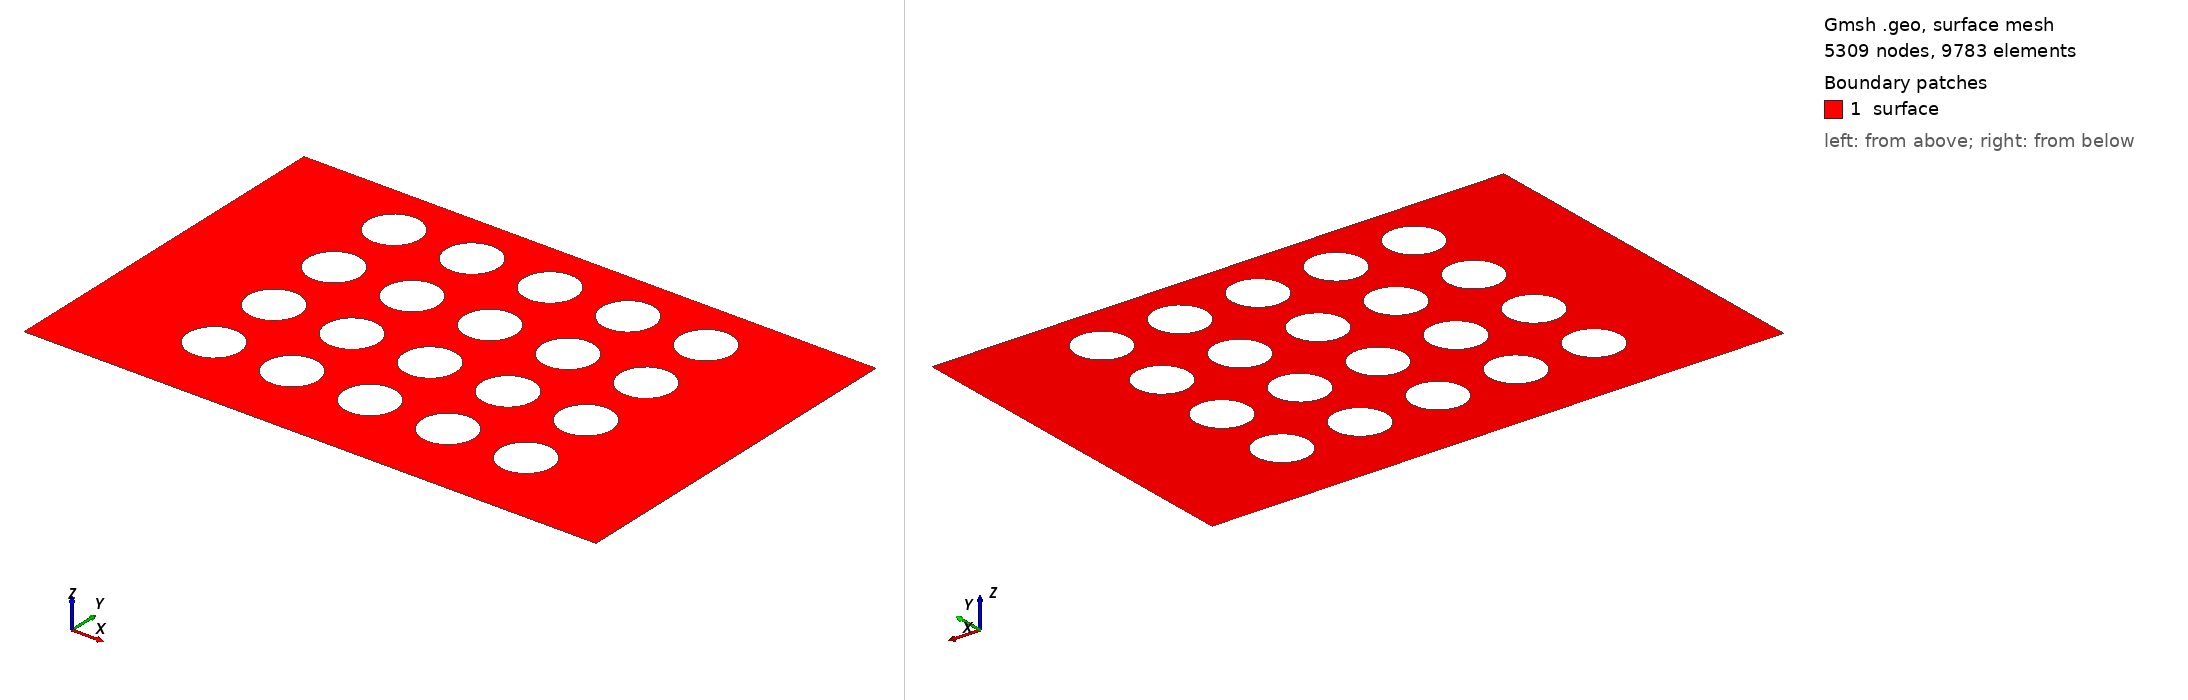

Gmsh geometry script, surface-meshed: 5309 nodes, 9783 surface elements. Boundary patches (legend numbers): 1 surface. Left view from above one corner, right view from below the opposite corner. Legend entries are the model's physical surfaces. The drawing asked Gmsh for element sizes between 1% and 20% of the model's largest extent; the script's own settings can give other sizes.

=== DPF_Local_(0.182e-3x0.286e-3)_5x4_obstaculos_6.5e-6&1.95e-6_mesh_26k_elem_2.6e-5_D.geo (drawn) ===
lci = 0.0000065; // quinas inferiores, 13x5
lcs = 0.0000065; // quinas superiores, 13x5
le  = 0.00000195; // elipse, 13x1.5

rh = 0.000013; // raio horizontal
rv = 0.000013; // raio vertical
Dh = 2*rh; Dv = 2*rv;
kh = 3*rh; // permeabilidade horizontal
kv = 3*rv; // permeabilidade vertical
xc = 2*Dh + rh; // x centro da 1a. elipse
yc = 3*rv; // y centro da 1a. elipse

nh = 5; // total de obstaculos horizontais
nv = 4; // total de obstaculos verticais

Lx = 2*xc + (nh-1)*kh; // comprimento da malha
Ly = yc + (nv-1)*kv + Dv; // largura da malha
//+
Point(1) = {         0,  0, 0, lci};
Point(2) = {        Lx,  0, 0, lci};
Point(3) = {        Lx, Ly, 0, lcs};
Point(4) = {Lx-xc+2*rh, Ly, 0, le };
Point(5) = {   xc-2*rh, Ly, 0, le };
Point(6) = {         0, Ly, 0, lcs};
//+
Line(1) = {1, 2};
Line(2) = {2, 3};
Line(3) = {3, 4};
Line(4) = {4, 5};
Line(5) = {5, 6};
Line(6) = {6, 1};

Curve Loop(1) = {3, 4, 5, 6, 1, 2};

// elipses horizontais (nh) e verticais (nv)
count=0;counte=0;countl=2;
For h In {0:nh-1}
 For v In {0:nv-1}
  //+
  Point(7+count)  = {   xc+kh*(h),    yc+kv*(v), 0, le};  // centro da elipse
  Point(8+count)  = {xc+rh+kh*(h),    yc+kv*(v), 0, le};  // direita da elipse
  Point(9+count)  = {   xc+kh*(h), yc+rv+kv*(v), 0, le};  // cima da elipse
  Point(10+count) = {xc-rh+kh*(h),    yc+kv*(v), 0, le};  // esquerda da elipse
  Point(11+count) = {   xc+kh*(h), yc-rv+kv*(v), 0, le};  // baixo da elipse

  //+
  Ellipse(7+(counte))  = {9+count, 7+count, 7+count, 8+count}; // Faz arco eliptico com dois pontos e um centro
  Ellipse(8+(counte))  = {8+count, 7+count, 7+count, 11+count};
  Ellipse(9+(counte))  = {11+count, 7+count, 7+count, 10+count};
  Ellipse(10+(counte)) = {10+count, 7+count, 7+count, 9+count};

  Curve Loop(countl) = {10+counte, 7+counte, 8+counte, 9+counte};
  count+=5;counte+=4;countl+=1;
 EndFor
EndFor

Plane Surface(1) = {1:countl-1};

//+
Physical Line("inferior", 1)  = {1};
Physical Line("superior", 2)  = {3,4,5};
Physical Line("esquerda", 3)  = {6};
Physical Line("direita", 4)   = {2};
Physical Line("obstaculo1", 5) = {7+0*nv*4:1*nv*4+6};
Physical Line("obstaculo2", 6) = {7+1*nv*4:2*nv*4+6};
Physical Line("obstaculo3", 7) = {7+2*nv*4:3*nv*4+6};
Physical Line("obstaculo4", 8) = {7+3*nv*4:4*nv*4+6};
Physical Line("obstaculo5", 9) = {7+4*nv*4:5*nv*4+6};
Physical Surface("surface") = {1};
